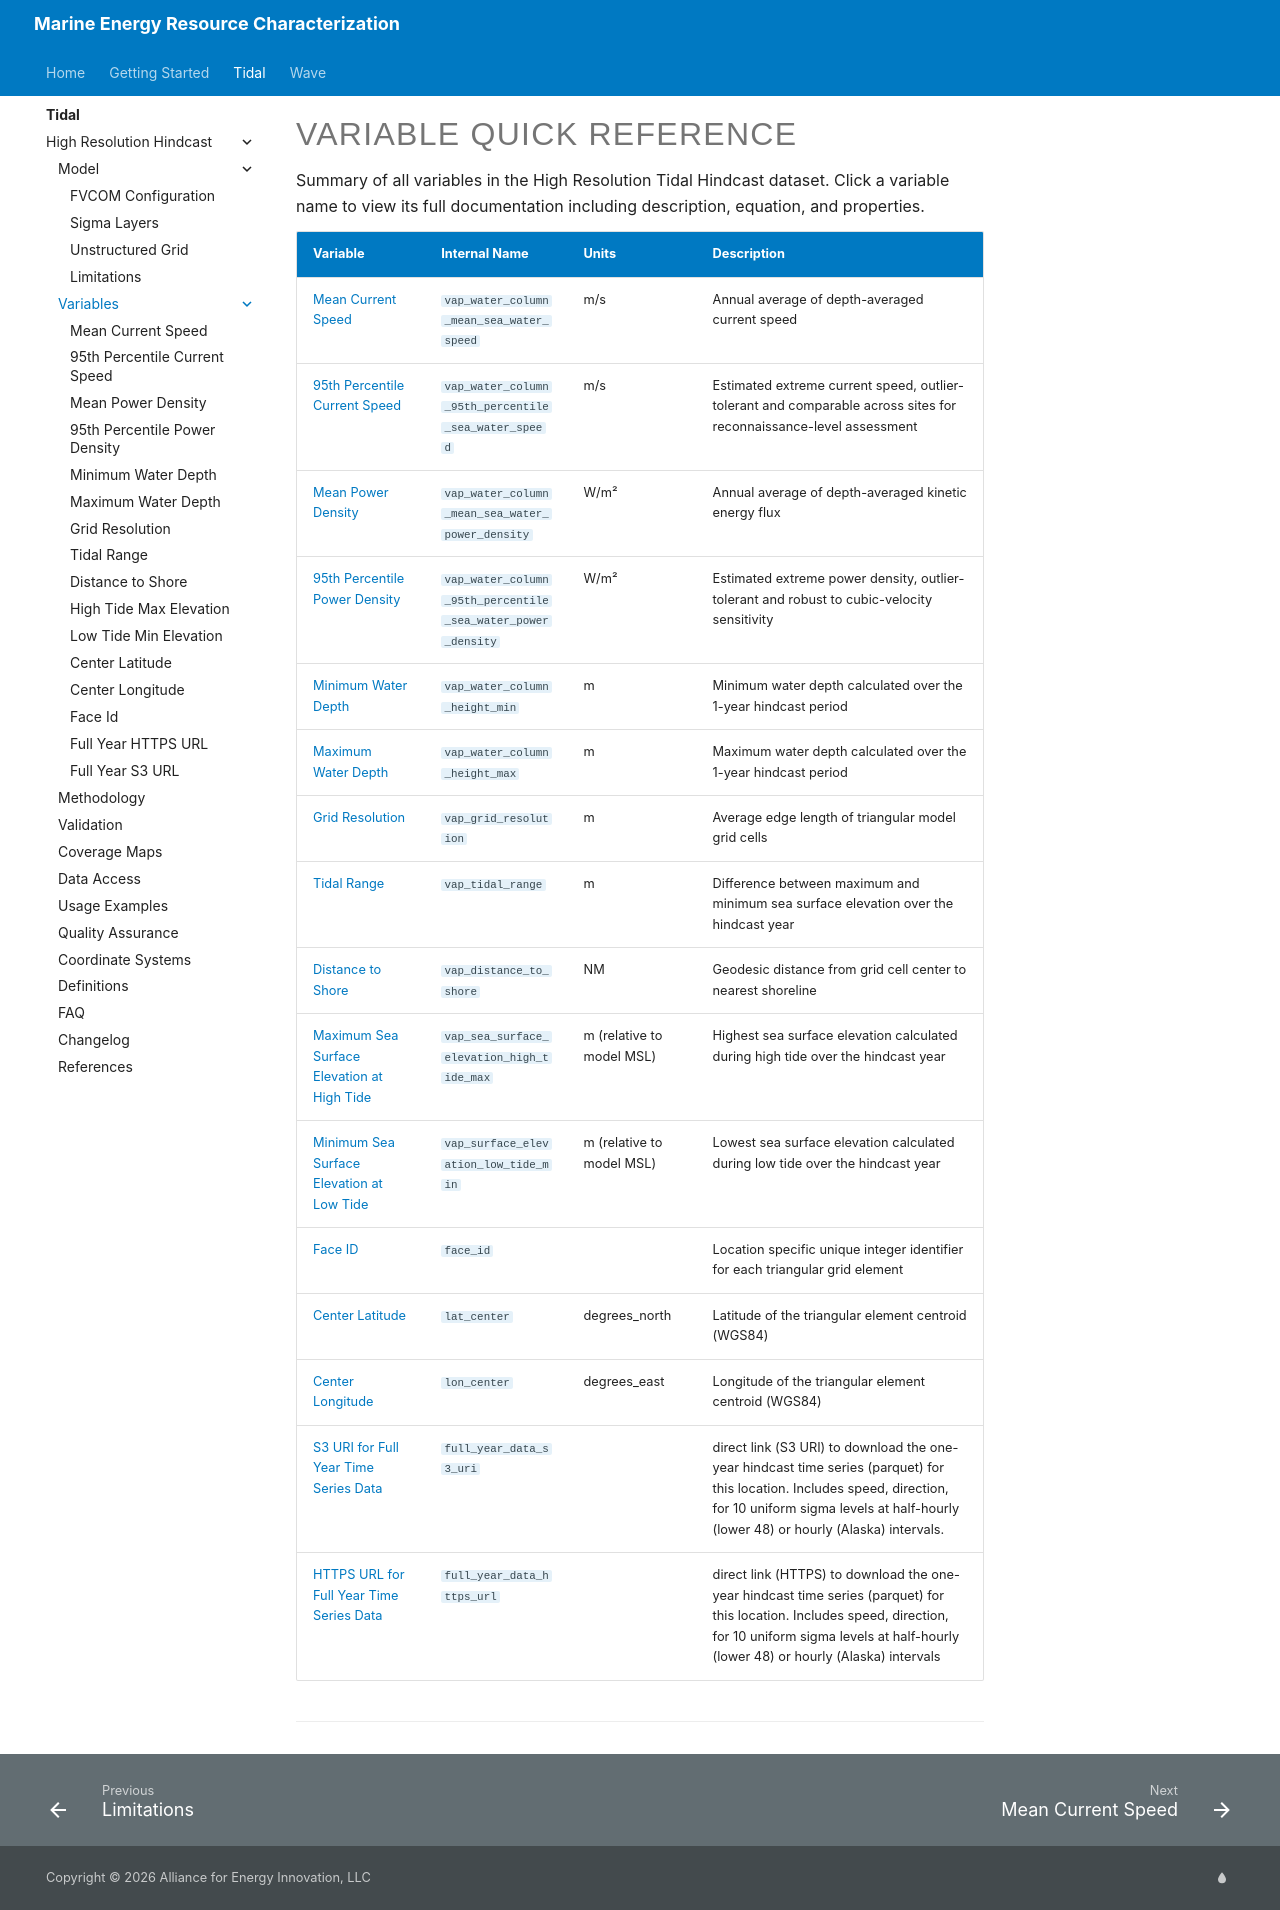

repository: NatLabRockies/Marine_Energy_Resource_Characterization · page: pr-preview/pr-4/tidal/high_resolution_hindcast/variables/index.html · generator: mkdocs

<!-- AUTO-GENERATED FILE — DO NOT EDIT DIRECTLY -->
<!-- Source of truth: src/variable_registry.py (VARIABLE_REGISTRY) -->
<!-- To update: edit the registry, then run `python generate_variable_docs.py` -->

# Variable Quick Reference

Summary of all variables in the High Resolution Tidal Hindcast dataset. Click a variable name to view its full documentation including description, equation, and properties.

| Variable | Internal Name | Units | Description |
| --- | --- | --- | --- |
| [Mean Current Speed](mean-current-speed.md) | `vap_water_column_mean_sea_water_speed` | m/s | Annual average of depth-averaged current speed |
| [95th Percentile Current Speed](95th-percentile-current-speed.md) | `vap_water_column_95th_percentile_sea_water_speed` | m/s | Estimated extreme current speed, outlier-tolerant and comparable across sites for reconnaissance-level assessment |
| [Mean Power Density](mean-power-density.md) | `vap_water_column_mean_sea_water_power_density` | W/m² | Annual average of depth-averaged kinetic energy flux |
| [95th Percentile Power Density](95th-percentile-power-density.md) | `vap_water_column_95th_percentile_sea_water_power_density` | W/m² | Estimated extreme power density, outlier-tolerant and robust to cubic-velocity sensitivity |
| [Minimum Water Depth](minimum-water-depth.md) | `vap_water_column_height_min` | m | Minimum water depth calculated over the 1-year hindcast period |
| [Maximum Water Depth](maximum-water-depth.md) | `vap_water_column_height_max` | m | Maximum water depth calculated over the 1-year hindcast period |
| [Grid Resolution](grid-resolution.md) | `vap_grid_resolution` | m | Average edge length of triangular model grid cells |
| [Tidal Range](tidal-range.md) | `vap_tidal_range` | m | Difference between maximum and minimum sea surface elevation over the hindcast year |
| [Distance to Shore](distance-to-shore.md) | `vap_distance_to_shore` | NM | Geodesic distance from grid cell center to nearest shoreline |
| [Maximum Sea Surface Elevation at High Tide](max-sea-surface-elevation-at-high-tide.md) | `vap_sea_surface_elevation_high_tide_max` | m (relative to model MSL) | Highest sea surface elevation calculated during high tide over the hindcast year |
| [Minimum Sea Surface Elevation at Low Tide](min-sea-surface-elevation-at-low-tide.md) | `vap_surface_elevation_low_tide_min` | m (relative to model MSL) | Lowest sea surface elevation calculated during low tide over the hindcast year |
| [Face ID](face_id.md) | `face_id` |  | Location specific unique integer identifier for each triangular grid element |
| [Center Latitude](center_latitude.md) | `lat_center` | degrees_north | Latitude of the triangular element centroid (WGS84) |
| [Center Longitude](center_longitude.md) | `lon_center` | degrees_east | Longitude of the triangular element centroid (WGS84) |
| [S3 URI for Full Year Time Series Data](full_year_s3_uri.md) | `full_year_data_s3_uri` |  | direct link (S3 URI) to download the one-year hindcast time series (parquet) for this location. Includes speed, direction, for 10 uniform sigma levels at half-hourly (lower 48) or hourly (Alaska) intervals. |
| [HTTPS URL for Full Year Time Series Data](full_year_https_url.md) | `full_year_data_https_url` |  | direct link (HTTPS)  to download the one-year hindcast time series (parquet) for this location. Includes speed, direction, for 10 uniform sigma levels at half-hourly (lower 48) or hourly (Alaska) intervals |

--8<-- "docs/tidal/high_resolution_hindcast/_cite-widget.md"
